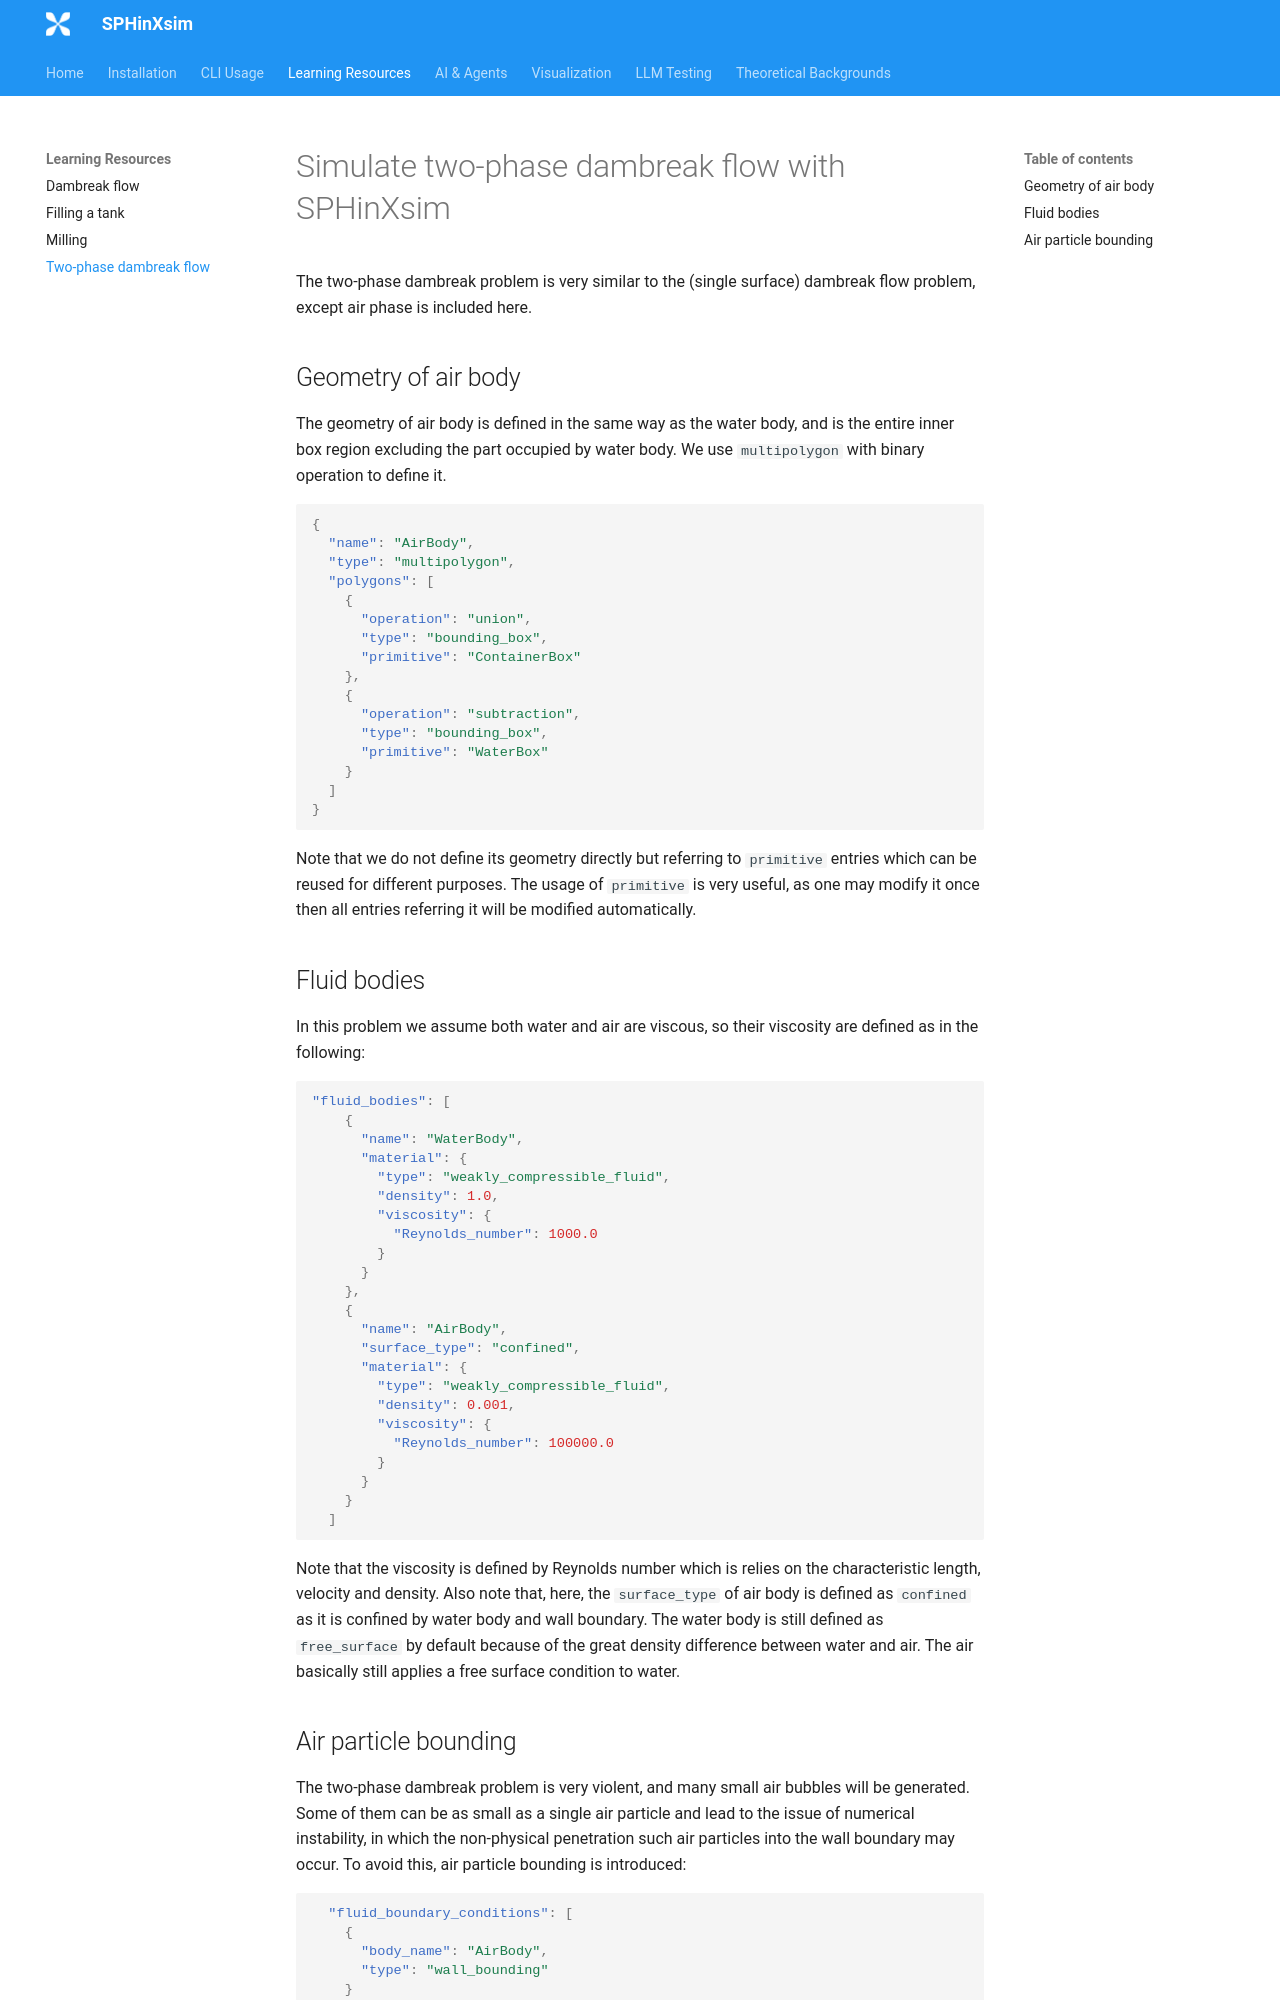

repository: Xiangyu-Hu/SPHinXsim · page: learning/two-phase-dambreak/index.html · generator: mkdocs

# Simulate two-phase dambreak flow with SPHinXsim

The two-phase dambreak problem is very similar to the (single surface) dambreak flow problem,
except air phase is included here.

## Geometry of air body

The geometry of air body is defined in the same way as the water body,
and is the entire inner box region excluding the part occupied by water body. We use `multipolygon` with binary operation to define it.

```json
{
  "name": "AirBody",
  "type": "multipolygon",
  "polygons": [
    {
      "operation": "union",
      "type": "bounding_box",
      "primitive": "ContainerBox"
    },
    {
      "operation": "subtraction",
      "type": "bounding_box",
      "primitive": "WaterBox"
    }
  ]
}
```

Note that we do not define its geometry directly but referring
to `primitive` entries which can be reused for different purposes.
The usage of `primitive` is very useful, as one may modify it once
then all entries referring it will be modified automatically.

## Fluid bodies

In this problem we assume both water and air are viscous,
so their viscosity are defined as in the following:

```json
"fluid_bodies": [
    {
      "name": "WaterBody",
      "material": {
        "type": "weakly_compressible_fluid",
        "density": 1.0,
        "viscosity": {
          "Reynolds_number": 1000.0
        }
      }
    },
    {
      "name": "AirBody",
      "surface_type": "confined",
      "material": {
        "type": "weakly_compressible_fluid",
        "density": 0.001,
        "viscosity": {
          "Reynolds_number": 100000.0
        }
      }
    }
  ]
```

Note that the viscosity is defined by Reynolds number which is relies on
the characteristic length, velocity and density.
Also note that, here, the `surface_type` of air body is defined as `confined`
as it is confined by water body and wall boundary.
The water body is still defined as `free_surface` by default
because of the great density difference between water and air. The air basically still applies a free surface
condition to water.
